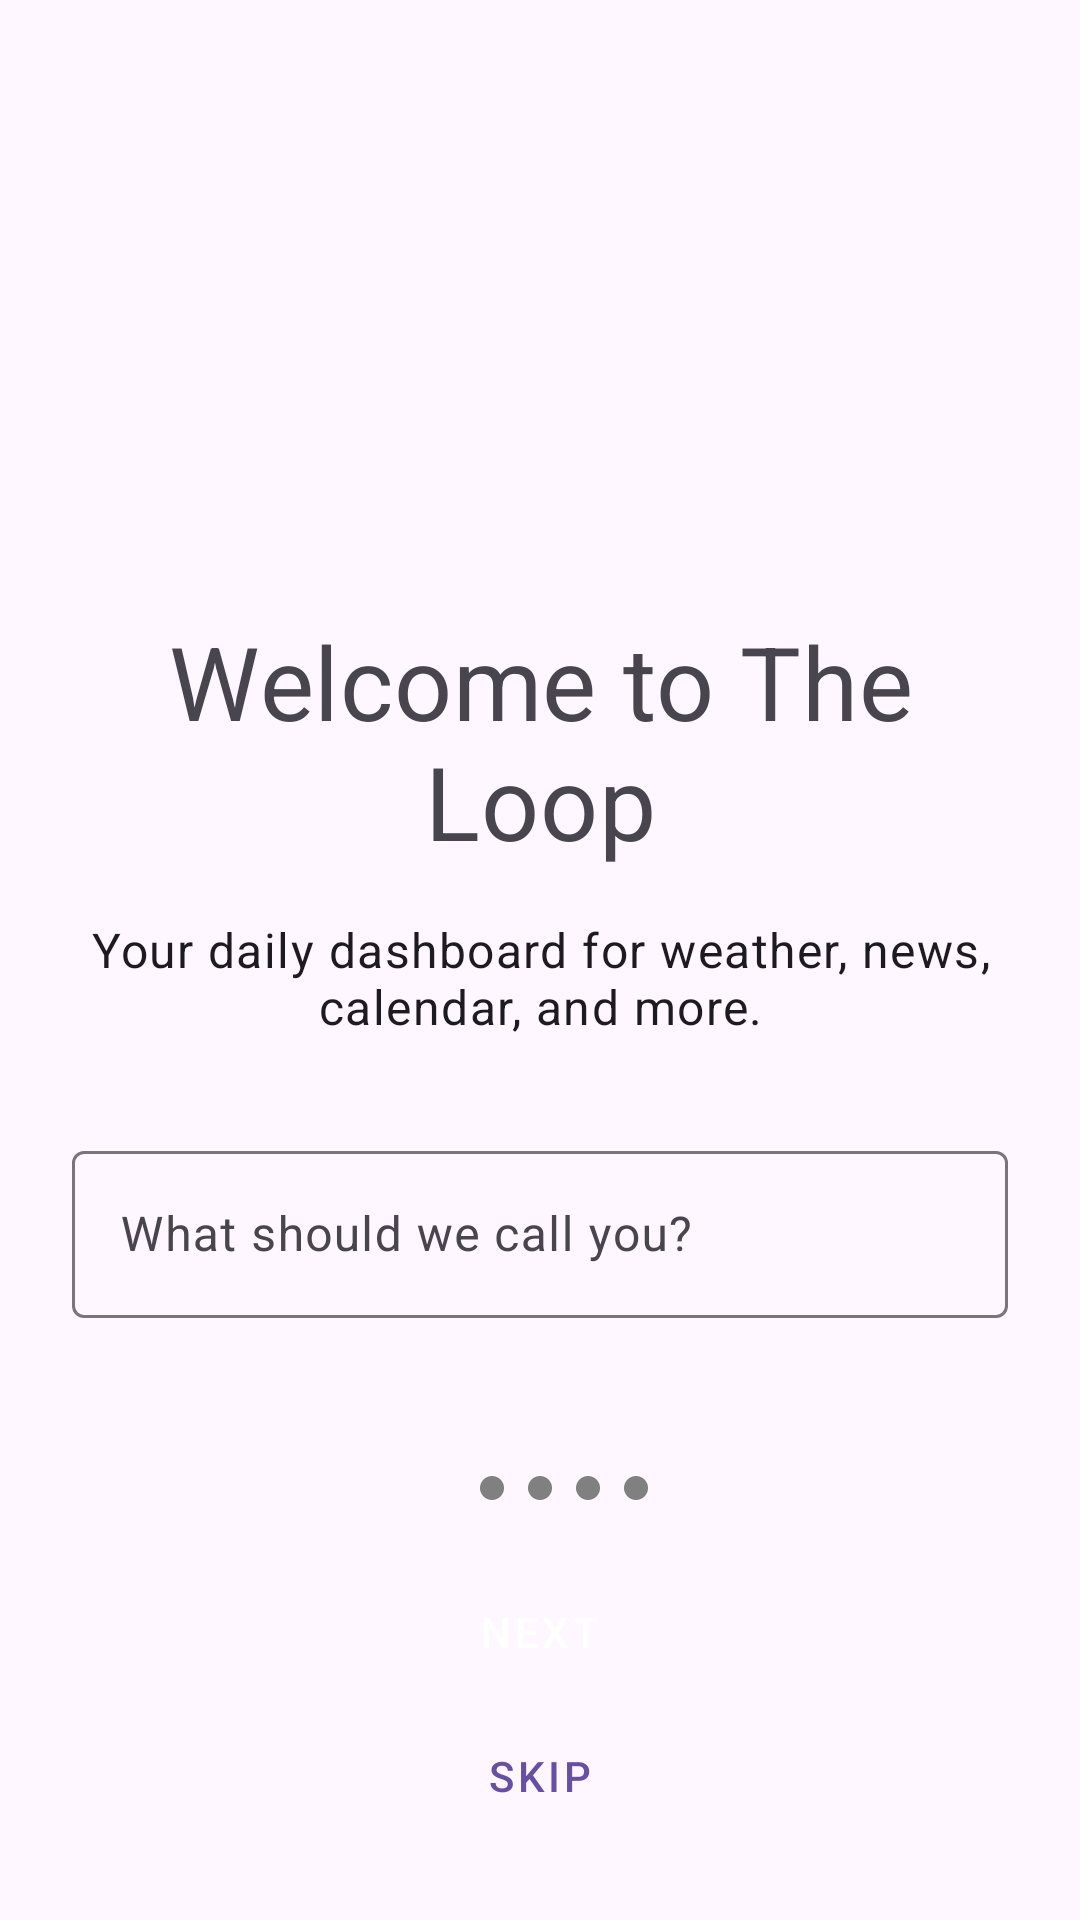

Write the Android layout XML for this screen, with the resource values it uses.
<!-- AndroidManifest.xml: application theme AppTheme -->
<!-- res/layout/activity_onboarding.xml -->
<?xml version="1.0" encoding="utf-8"?>
<androidx.constraintlayout.widget.ConstraintLayout xmlns:android="http://schemas.android.com/apk/res/android"
    xmlns:app="http://schemas.android.com/apk/res-auto"
    android:layout_width="match_parent"
    android:layout_height="match_parent"
    android:padding="24dp">

    
    <LinearLayout
        android:id="@+id/step_welcome"
        android:layout_width="match_parent"
        android:layout_height="0dp"
        android:orientation="vertical"
        android:gravity="center"
        android:visibility="visible"
        app:layout_constraintTop_toTopOf="parent"
        app:layout_constraintBottom_toTopOf="@id/bottom_container">

        <ImageView
            android:layout_width="100dp"
            android:layout_height="100dp"
            android:src="@mipmap/ic_launcher"
            android:layout_marginBottom="32dp"/>

        <TextView
            android:layout_width="wrap_content"
            android:layout_height="wrap_content"
            android:text="Welcome to The Loop"
            android:textAppearance="?attr/textAppearanceHeadline4"
            android:gravity="center"
            android:layout_marginBottom="16dp"/>

        <TextView
            android:layout_width="wrap_content"
            android:layout_height="wrap_content"
            android:text="Your daily dashboard for weather, news, calendar, and more."
            android:textAppearance="?attr/textAppearanceBody1"
            android:gravity="center"
            android:layout_marginBottom="32dp"/>

        <com.google.android.material.textfield.TextInputLayout
            android:layout_width="match_parent"
            android:layout_height="wrap_content"
            android:hint="What should we call you?">
            <com.google.android.material.textfield.TextInputEditText
                android:id="@+id/name_input"
                android:layout_width="match_parent"
                android:layout_height="wrap_content"
                android:inputType="textPersonName"
                android:singleLine="true"/>
        </com.google.android.material.textfield.TextInputLayout>
    </LinearLayout>

    
    <LinearLayout
        android:id="@+id/step_location"
        android:layout_width="match_parent"
        android:layout_height="0dp"
        android:orientation="vertical"
        android:gravity="center"
        android:visibility="gone"
        app:layout_constraintTop_toTopOf="parent"
        app:layout_constraintBottom_toTopOf="@id/bottom_container">

        <ImageView
            android:layout_width="80dp"
            android:layout_height="80dp"
            android:src="@mipmap/ic_launcher"
            android:layout_marginBottom="24dp"/>

        <TextView
            android:layout_width="wrap_content"
            android:layout_height="wrap_content"
            android:text="Location Access"
            android:textAppearance="?attr/textAppearanceHeadline5"
            android:layout_marginBottom="16dp"/>

        <TextView
            android:layout_width="wrap_content"
            android:layout_height="wrap_content"
            android:text="To provide accurate weather forecasts for your area, we need access to your location."
            android:gravity="center"
            android:textAppearance="?attr/textAppearanceBody1"
            android:layout_marginBottom="32dp"/>

        <Button
            android:id="@+id/btn_grant_location"
            android:layout_width="wrap_content"
            android:layout_height="wrap_content"
            android:text="Grant Location Permission"/>
    </LinearLayout>

    
    <LinearLayout
        android:id="@+id/step_calendar"
        android:layout_width="match_parent"
        android:layout_height="0dp"
        android:orientation="vertical"
        android:gravity="center"
        android:visibility="gone"
        app:layout_constraintTop_toTopOf="parent"
        app:layout_constraintBottom_toTopOf="@id/bottom_container">

        <TextView
            android:layout_width="wrap_content"
            android:layout_height="wrap_content"
            android:text="Calendar Access"
            android:textAppearance="?attr/textAppearanceHeadline5"
            android:layout_marginBottom="16dp"/>

        <TextView
            android:layout_width="wrap_content"
            android:layout_height="wrap_content"
            android:text="Stay on top of your schedule. The Loop shows your upcoming events."
            android:gravity="center"
            android:textAppearance="?attr/textAppearanceBody1"
            android:layout_marginBottom="32dp"/>

        <Button
            android:id="@+id/btn_grant_calendar"
            android:layout_width="wrap_content"
            android:layout_height="wrap_content"
            android:text="Grant Calendar Permission"/>
    </LinearLayout>

    
    <LinearLayout
        android:id="@+id/step_health"
        android:layout_width="match_parent"
        android:layout_height="0dp"
        android:orientation="vertical"
        android:gravity="center"
        android:visibility="gone"
        app:layout_constraintTop_toTopOf="parent"
        app:layout_constraintBottom_toTopOf="@id/bottom_container">

        <TextView
            android:layout_width="wrap_content"
            android:layout_height="wrap_content"
            android:text="Health Connect"
            android:textAppearance="?attr/textAppearanceHeadline5"
            android:layout_marginBottom="16dp"/>

        <TextView
            android:layout_width="wrap_content"
            android:layout_height="wrap_content"
            android:text="Track your steps directly on your dashboard using Health Connect."
            android:gravity="center"
            android:textAppearance="?attr/textAppearanceBody1"
            android:layout_marginBottom="32dp"/>

        <Button
            android:id="@+id/btn_grant_health"
            android:layout_width="wrap_content"
            android:layout_height="wrap_content"
            android:text="Connect Health Data"/>
    </LinearLayout>

    
    <LinearLayout
        android:id="@+id/step_finish"
        android:layout_width="match_parent"
        android:layout_height="0dp"
        android:orientation="vertical"
        android:gravity="center"
        android:visibility="gone"
        app:layout_constraintTop_toTopOf="parent"
        app:layout_constraintBottom_toTopOf="@id/bottom_container">

        <TextView
            android:layout_width="wrap_content"
            android:layout_height="wrap_content"
            android:text="You're All Set!"
            android:textAppearance="?attr/textAppearanceHeadline4"
            android:layout_marginBottom="16dp"/>

        <TextView
            android:layout_width="wrap_content"
            android:layout_height="wrap_content"
            android:text="The Loop is ready to help you start your day."
            android:gravity="center"
            android:textAppearance="?attr/textAppearanceBody1"
            android:layout_marginBottom="32dp"/>
    </LinearLayout>


    
    <LinearLayout
        android:id="@+id/bottom_container"
        android:layout_width="match_parent"
        android:layout_height="wrap_content"
        android:orientation="vertical"
        app:layout_constraintBottom_toBottomOf="parent">

        
        <LinearLayout
            android:id="@+id/dots_container"
            android:layout_width="match_parent"
            android:layout_height="wrap_content"
            android:orientation="horizontal"
            android:gravity="center"
            android:layout_marginBottom="16dp">

            <ImageView
                android:id="@+id/dot_0"
                android:layout_width="8dp"
                android:layout_height="8dp"
                android:src="@drawable/dot_active"
                android:layout_margin="4dp"/>
             <ImageView
                android:id="@+id/dot_1"
                android:layout_width="8dp"
                android:layout_height="8dp"
                android:src="@drawable/dot_inactive"
                android:layout_margin="4dp"/>
             <ImageView
                android:id="@+id/dot_2"
                android:layout_width="8dp"
                android:layout_height="8dp"
                android:src="@drawable/dot_inactive"
                android:layout_margin="4dp"/>
             <ImageView
                android:id="@+id/dot_3"
                android:layout_width="8dp"
                android:layout_height="8dp"
                android:src="@drawable/dot_inactive"
                android:layout_margin="4dp"/>
             <ImageView
                android:id="@+id/dot_4"
                android:layout_width="8dp"
                android:layout_height="8dp"
                android:src="@drawable/dot_inactive"
                android:layout_margin="4dp"/>
        </LinearLayout>

        <Button
            android:id="@+id/btn_next"
            android:layout_width="match_parent"
            android:layout_height="wrap_content"
            android:text="Next"
            style="@style/Widget.MaterialComponents.Button"/>

        <Button
            android:id="@+id/btn_skip"
            android:layout_width="match_parent"
            android:layout_height="wrap_content"
            android:text="Skip"
            style="@style/Widget.MaterialComponents.Button.TextButton"/>

    </LinearLayout>

</androidx.constraintlayout.widget.ConstraintLayout>
<!-- resources referenced by this layout -->
<resources>
  <!-- drawable dot_inactive (drawable) -->
  <?xml version="1.0" encoding="utf-8"?>
  <shape xmlns:android="http://schemas.android.com/apk/res/android"
      android:shape="oval">
      <solid android:color="#808080" />
      <size android:width="8dp" android:height="8dp" />
  </shape>
  <style name="AppTheme" parent="Theme.Material3.DayNight.NoActionBar">
          
      </style>
</resources>
